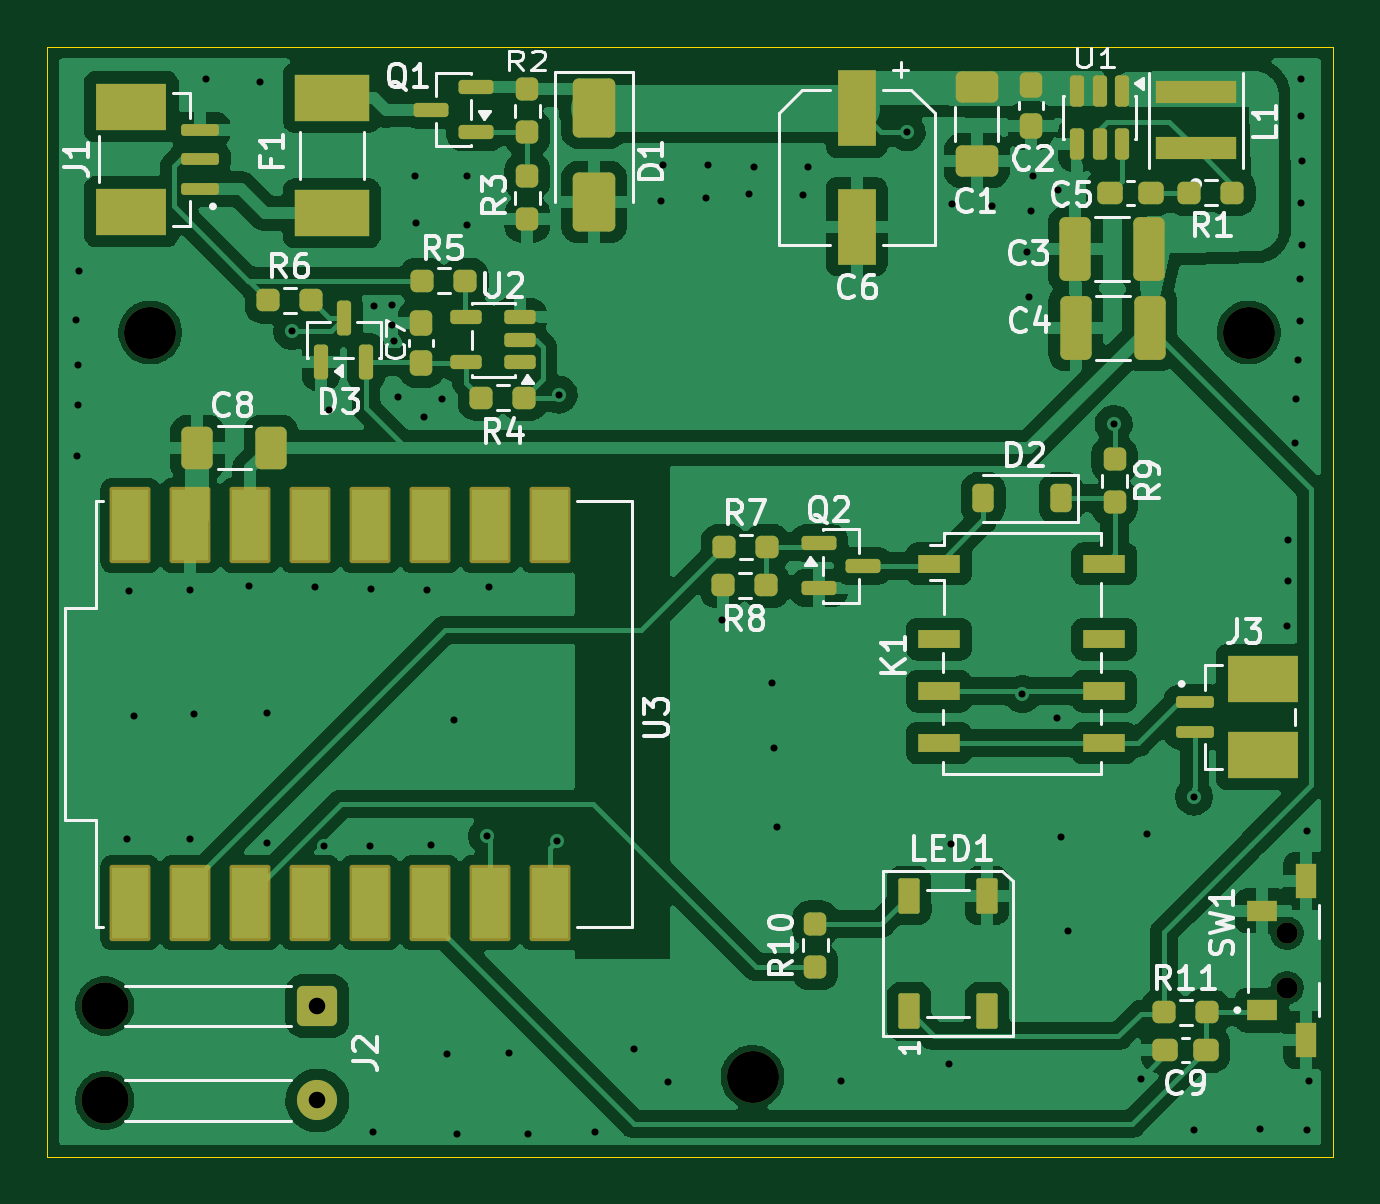
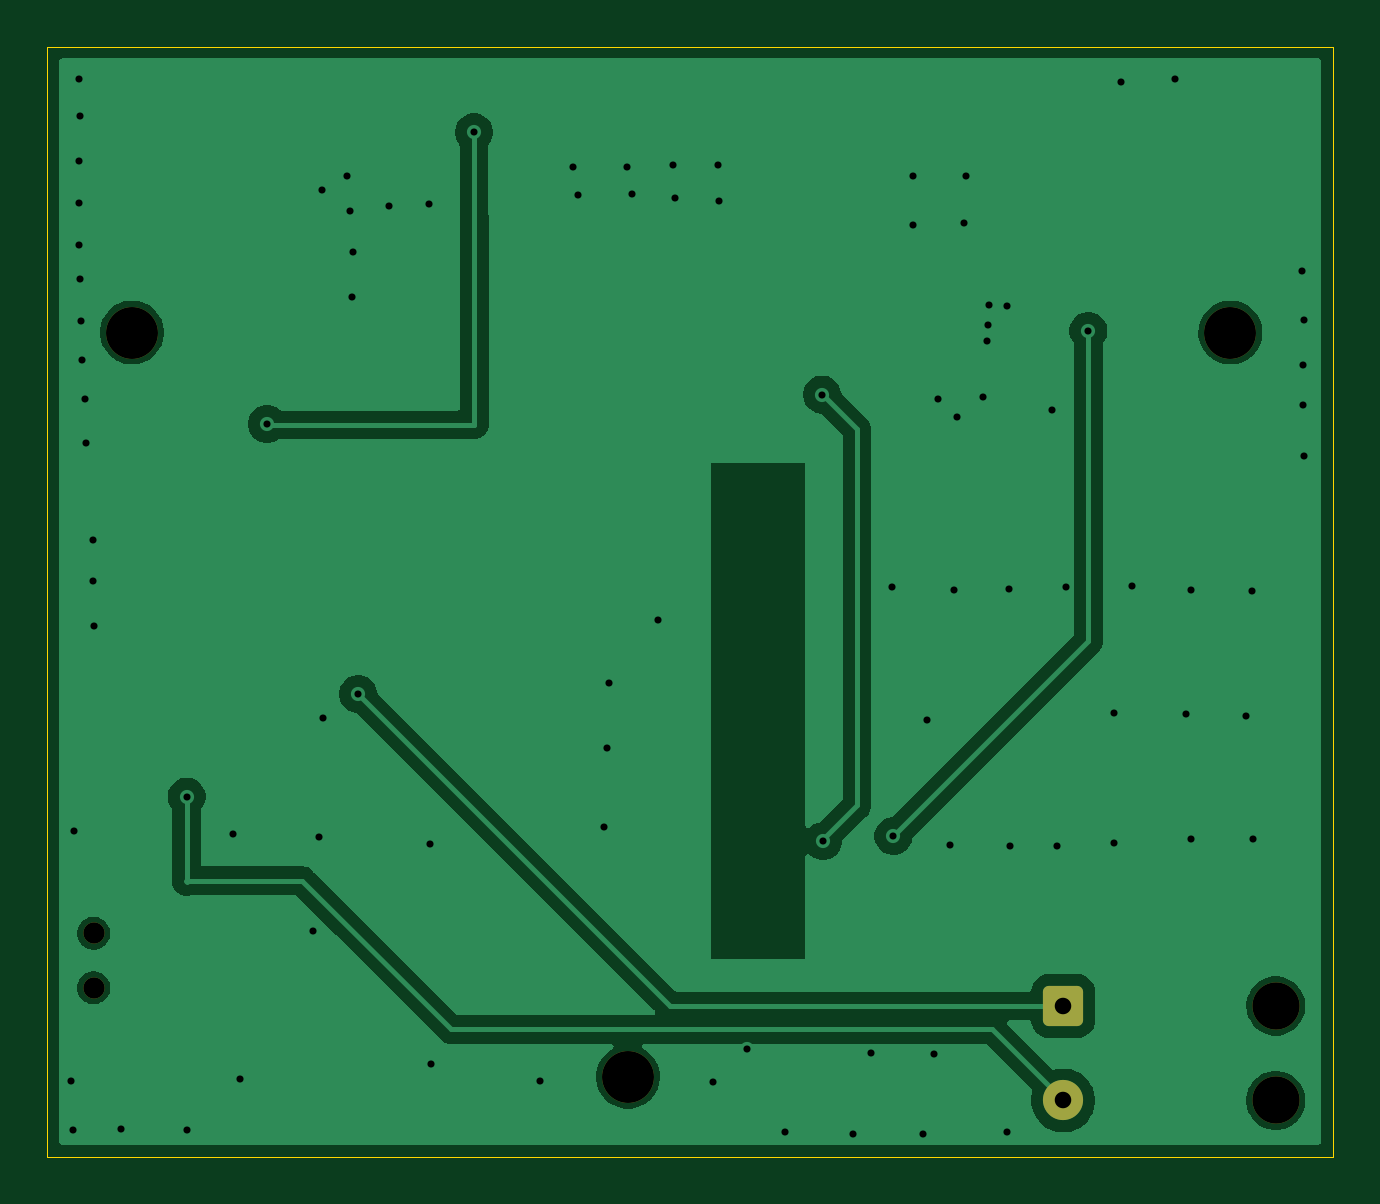
Circuit board: 11 layer files. Board 54.4 x 47.0 mm.
- bottom_copper: board-B_Cu.gbl (31669 bytes)
- bottom_mask: board-B_Mask.gbs (1521 bytes)
- paste: board-B_Paste.gbp (450 bytes)
- bottom_silk: board-B_Silkscreen.gbo (1531 bytes)
- outline: board-Edge_Cuts.gm1 (602 bytes)
- top_copper: board-F_Cu.gtl (186679 bytes)
- top_mask: board-F_Mask.gts (7422 bytes)
- paste: board-F_Paste.gtp (6837 bytes)
- top_silk: board-F_Silkscreen.gto (56380 bytes)
- drill: board-NPTH.drl (560 bytes)
- drill: board-PTH.drl (1943 bytes)

=== bottom_copper: board-B_Cu.gbl (31669 bytes, source omitted) ===
=== bottom_mask: board-B_Mask.gbs (1521 bytes, source withheld) ===
=== paste: board-B_Paste.gbp ===
%TF.GenerationSoftware,KiCad,Pcbnew,10.0.5*%
%TF.CreationDate,2026-08-20T12:05:42+03:00*%
%TF.ProjectId,board,626f6172-642e-46b6-9963-61645f706362,rev?*%
%TF.SameCoordinates,Original*%
%TF.FileFunction,Paste,Bot*%
%TF.FilePolarity,Positive*%
%FSLAX46Y46*%
G04 Gerber Fmt 4.6, Leading zero omitted, Abs format (unit mm)*
G04 Created by KiCad (PCBNEW 10.0.5) date 2026-08-20 12:05:42*
%MOMM*%
%LPD*%
G01*
G04 APERTURE LIST*
G04 APERTURE END LIST*
M02*

=== bottom_silk: board-B_Silkscreen.gbo (1531 bytes, source withheld) ===
=== outline: board-Edge_Cuts.gm1 ===
%TF.GenerationSoftware,KiCad,Pcbnew,10.0.5*%
%TF.CreationDate,2026-08-20T12:05:43+03:00*%
%TF.ProjectId,board,626f6172-642e-46b6-9963-61645f706362,rev?*%
%TF.SameCoordinates,Original*%
%TF.FileFunction,Profile,NP*%
%FSLAX46Y46*%
G04 Gerber Fmt 4.6, Leading zero omitted, Abs format (unit mm)*
G04 Created by KiCad (PCBNEW 10.0.5) date 2026-08-20 12:05:43*
%MOMM*%
%LPD*%
G01*
G04 APERTURE LIST*
%TA.AperFunction,Profile*%
%ADD10C,0.050000*%
%TD*%
G04 APERTURE END LIST*
D10*
X50647600Y-32893000D02*
X105079800Y-32893000D01*
X105079800Y-79883000D01*
X50647600Y-79883000D01*
X50647600Y-32893000D01*
M02*

=== top_copper: board-F_Cu.gtl (186679 bytes, source omitted) ===
=== top_mask: board-F_Mask.gts (7422 bytes, source omitted) ===
=== paste: board-F_Paste.gtp (6837 bytes, source omitted) ===
=== top_silk: board-F_Silkscreen.gto (56380 bytes, source omitted) ===
=== drill: board-NPTH.drl ===
M48
; DRILL file KiCad 10.0.5 date 2026-08-20T12:05:43
; FORMAT={-:-/ absolute / metric / decimal}
; #@! TF.CreationDate,2026-08-20T12:05:43+03:00
; #@! TF.GenerationSoftware,Kicad,Pcbnew,10.0.5
; #@! TF.FileFunction,NonPlated,1,2,NPTH
FMAT,2
METRIC
; #@! TA.AperFunction,NonPlated,NPTH,ComponentDrill
T1C0.900
; #@! TA.AperFunction,NonPlated,NPTH,ComponentDrill
T2C2.000
; #@! TA.AperFunction,NonPlated,NPTH,ComponentDrill
T3C2.200
%
G90
G05
T1
X103.123Y-70.432
X103.123Y-72.732
T2
X53.078Y-73.508
X53.078Y-77.508
T3
X55.0Y-45.0
X80.5Y-76.51
X101.5Y-45.0
M30

=== drill: board-PTH.drl ===
M48
; DRILL file KiCad 10.0.5 date 2026-08-20T12:05:43
; FORMAT={-:-/ absolute / metric / decimal}
; #@! TF.CreationDate,2026-08-20T12:05:43+03:00
; #@! TF.GenerationSoftware,Kicad,Pcbnew,10.0.5
; #@! TF.FileFunction,Plated,1,2,PTH
FMAT,2
METRIC
; #@! TA.AperFunction,Plated,PTH,ViaDrill
T1C0.300
; #@! TA.AperFunction,Plated,PTH,ComponentDrill
T2C0.700
%
G90
G05
T1
X51.867Y-44.45
X51.892Y-50.241
X51.943Y-46.38
X51.943Y-48.082
X51.968Y-42.393
X54.026Y-66.446
X54.102Y-55.931
X54.331Y-61.214
X56.667Y-55.88
X56.667Y-66.446
X56.871Y-61.138
X57.353Y-34.265
X59.182Y-55.728
X59.639Y-34.392
X59.944Y-61.112
X59.944Y-66.624
X61.011Y-44.933
X61.976Y-55.753
X62.357Y-66.751
X62.56Y-48.285
X64.313Y-66.751
X64.364Y-55.855
X64.44Y-78.842
X64.465Y-43.866
X65.227Y-43.815
X65.253Y-44.679
X65.303Y-45.364
X65.481Y-47.727
X66.192Y-38.379
X66.269Y-40.361
X66.573Y-48.565
X66.7Y-55.88
X66.878Y-66.7
X67.361Y-47.828
X67.564Y-75.54
X67.843Y-61.392
X67.996Y-78.918
X68.428Y-38.379
X68.428Y-40.462
X69.266Y-66.319
X69.342Y-55.778
X70.206Y-75.489
X70.993Y-78.918
X72.238Y-66.523
X72.288Y-47.625
X73.838Y-78.842
X75.463Y-75.336
X76.632Y-39.421
X76.708Y-37.922
X76.92Y-76.74
X78.511Y-39.319
X78.613Y-37.922
X79.22Y-57.18
X80.34Y-39.141
X80.543Y-37.973
X81.305Y-59.817
X81.407Y-62.586
X81.534Y-65.938
X82.626Y-39.167
X82.829Y-37.973
X84.23Y-76.69
X87.02Y-36.525
X88.824Y-75.971
X88.9Y-66.65
X88.925Y-39.548
X90.627Y-39.649
X91.923Y-60.3
X92.126Y-41.58
X92.202Y-43.485
X92.278Y-39.853
X92.38Y-38.379
X93.396Y-61.316
X93.447Y-38.964
X93.574Y-66.37
X93.853Y-70.333
X95.783Y-48.87
X96.93Y-76.58
X97.206Y-66.218
X99.187Y-64.643
X99.187Y-78.74
X101.981Y-78.715
X103.124Y-57.429
X103.149Y-53.797
X103.149Y-55.524
X103.454Y-49.682
X103.505Y-47.828
X103.607Y-46.177
X103.657Y-44.526
X103.683Y-42.748
X103.708Y-35.839
X103.734Y-34.265
X103.734Y-39.522
X103.759Y-37.719
X103.759Y-41.275
X103.962Y-66.116
X103.988Y-78.74
X104.064Y-76.683
T2
X62.078Y-73.508
X62.078Y-77.508
M30
